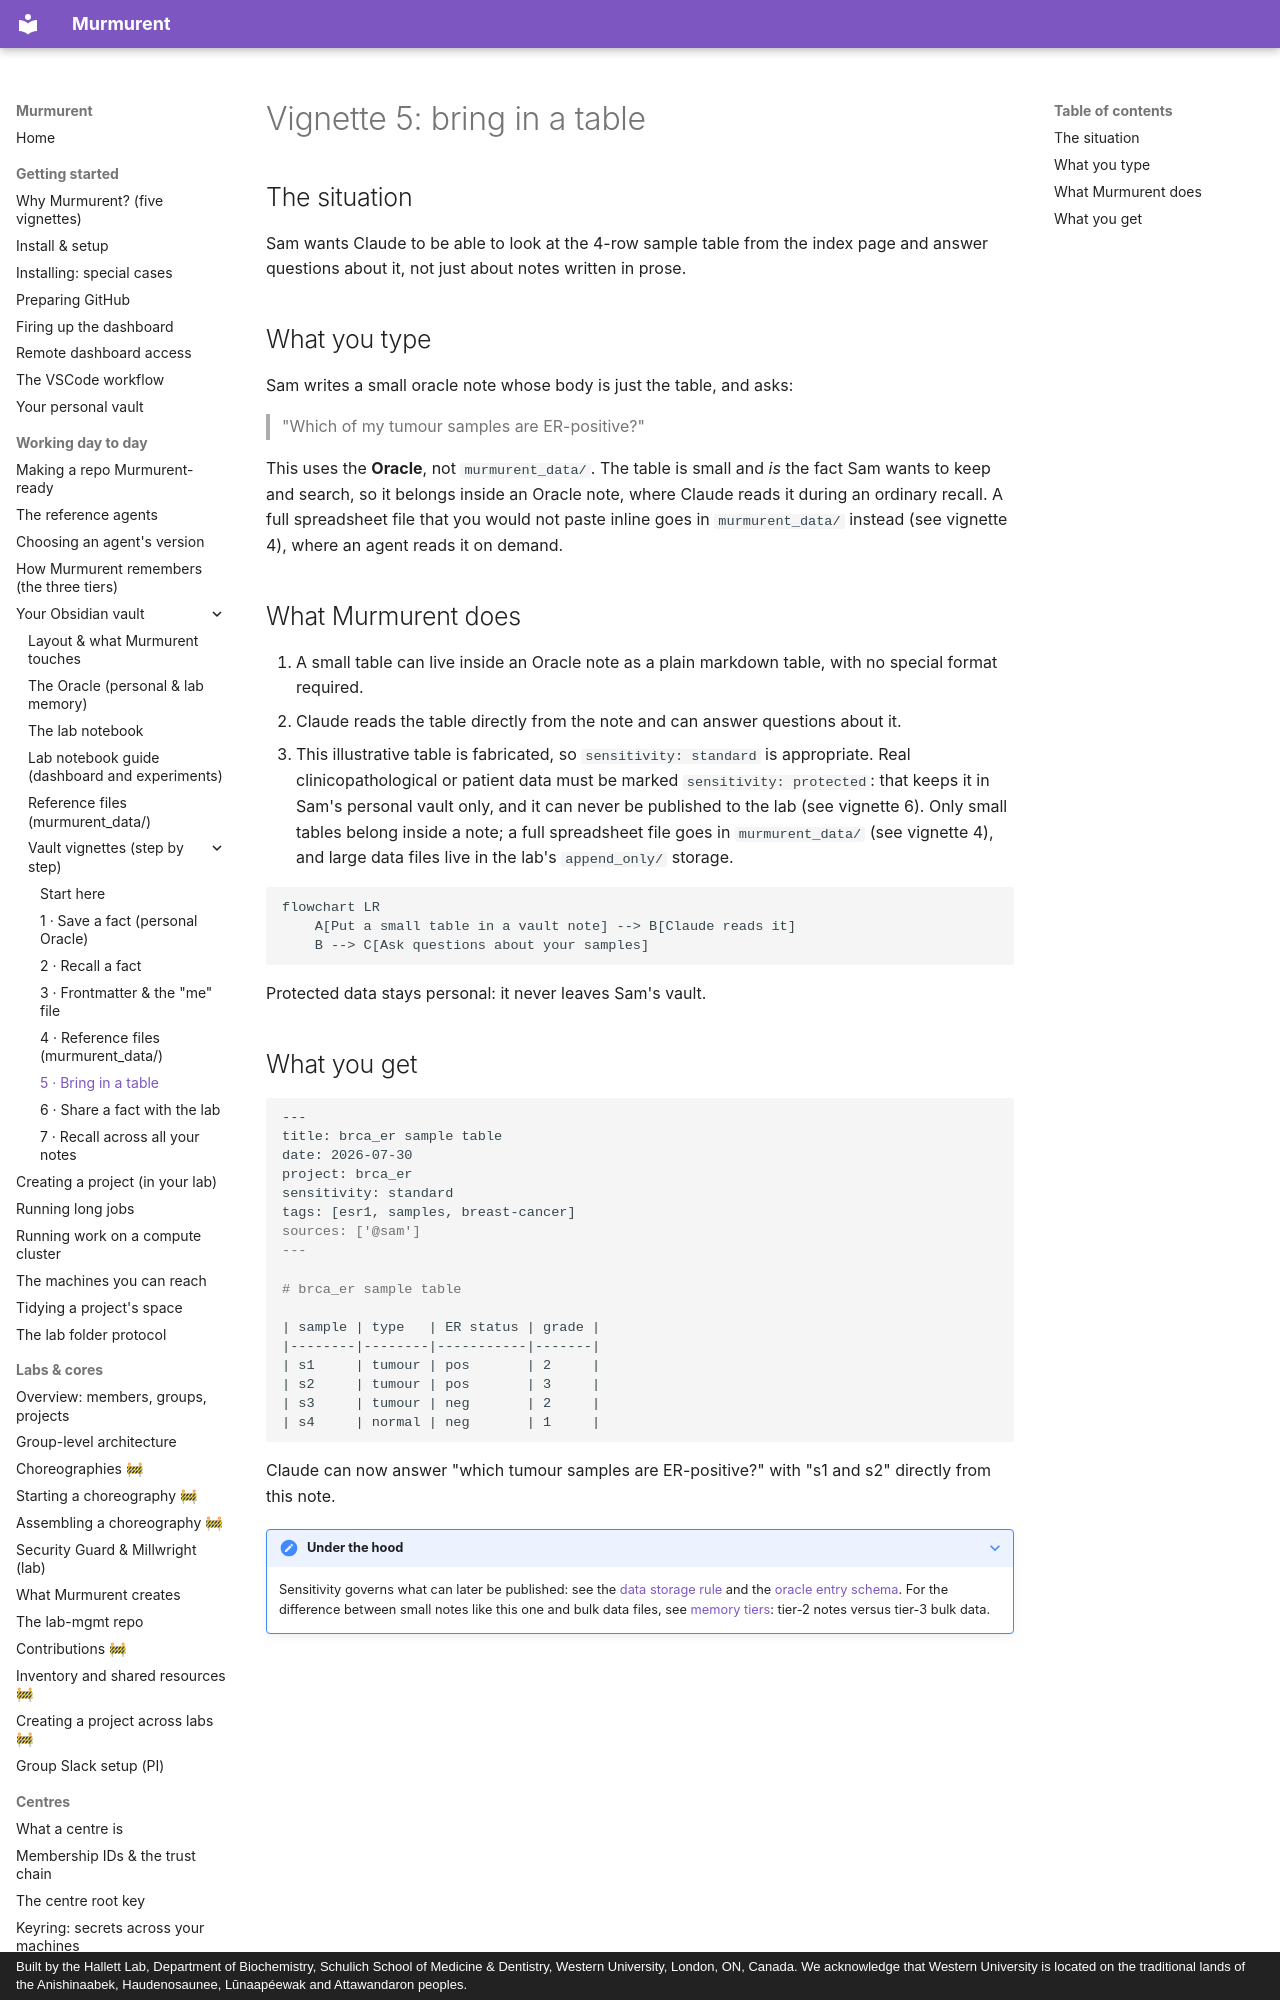

repository: hallettmiket/murmurent_dev · page: vault_vignettes/5_bring_in_a_table/index.html · generator: mkdocs · copyright: Built by the Hallett Lab, Department of Biochemistry, Schulich School of Medicine & Dentistry, Western University, London, ON, Canada. We acknowledge that Western University is located on the traditional lands of the Anishinaabek, Haudenosaunee, Lūnaapéewak and Attawandaron peoples.

# Vignette 5: bring in a table

## The situation

Sam wants Claude to be able to look at the 4-row sample table from
the index page and answer questions about it, not just about notes
written in prose.

## What you type

Sam writes a small oracle note whose body is just the table, and
asks:

> "Which of my tumour samples are ER-positive?"

This uses the **Oracle**, not `murmurent_data/`. The table is small and
*is* the fact Sam wants to keep and search, so it belongs inside an Oracle
note, where Claude reads it during an ordinary recall. A full spreadsheet
file that you would not paste inline goes in `murmurent_data/` instead (see
vignette 4), where an agent reads it on demand.

## What Murmurent does

1. A small table can live inside an Oracle note as a plain
   markdown table, with no special format required.
2. Claude reads the table directly from the note and can answer
   questions about it.
3. This illustrative table is fabricated, so `sensitivity: standard`
   is appropriate. Real clinicopathological or patient data must be
   marked `sensitivity: protected`: that keeps it in Sam's personal
   vault only, and it can never be published to the lab (see vignette 6).
   Only small tables belong inside a note; a full spreadsheet file goes
   in `murmurent_data/` (see vignette 4), and large data files live in the
   lab's `append_only/` storage.

```mermaid
flowchart LR
    A[Put a small table in a vault note] --> B[Claude reads it]
    B --> C[Ask questions about your samples]
```

Protected data stays personal: it never leaves Sam's vault.
